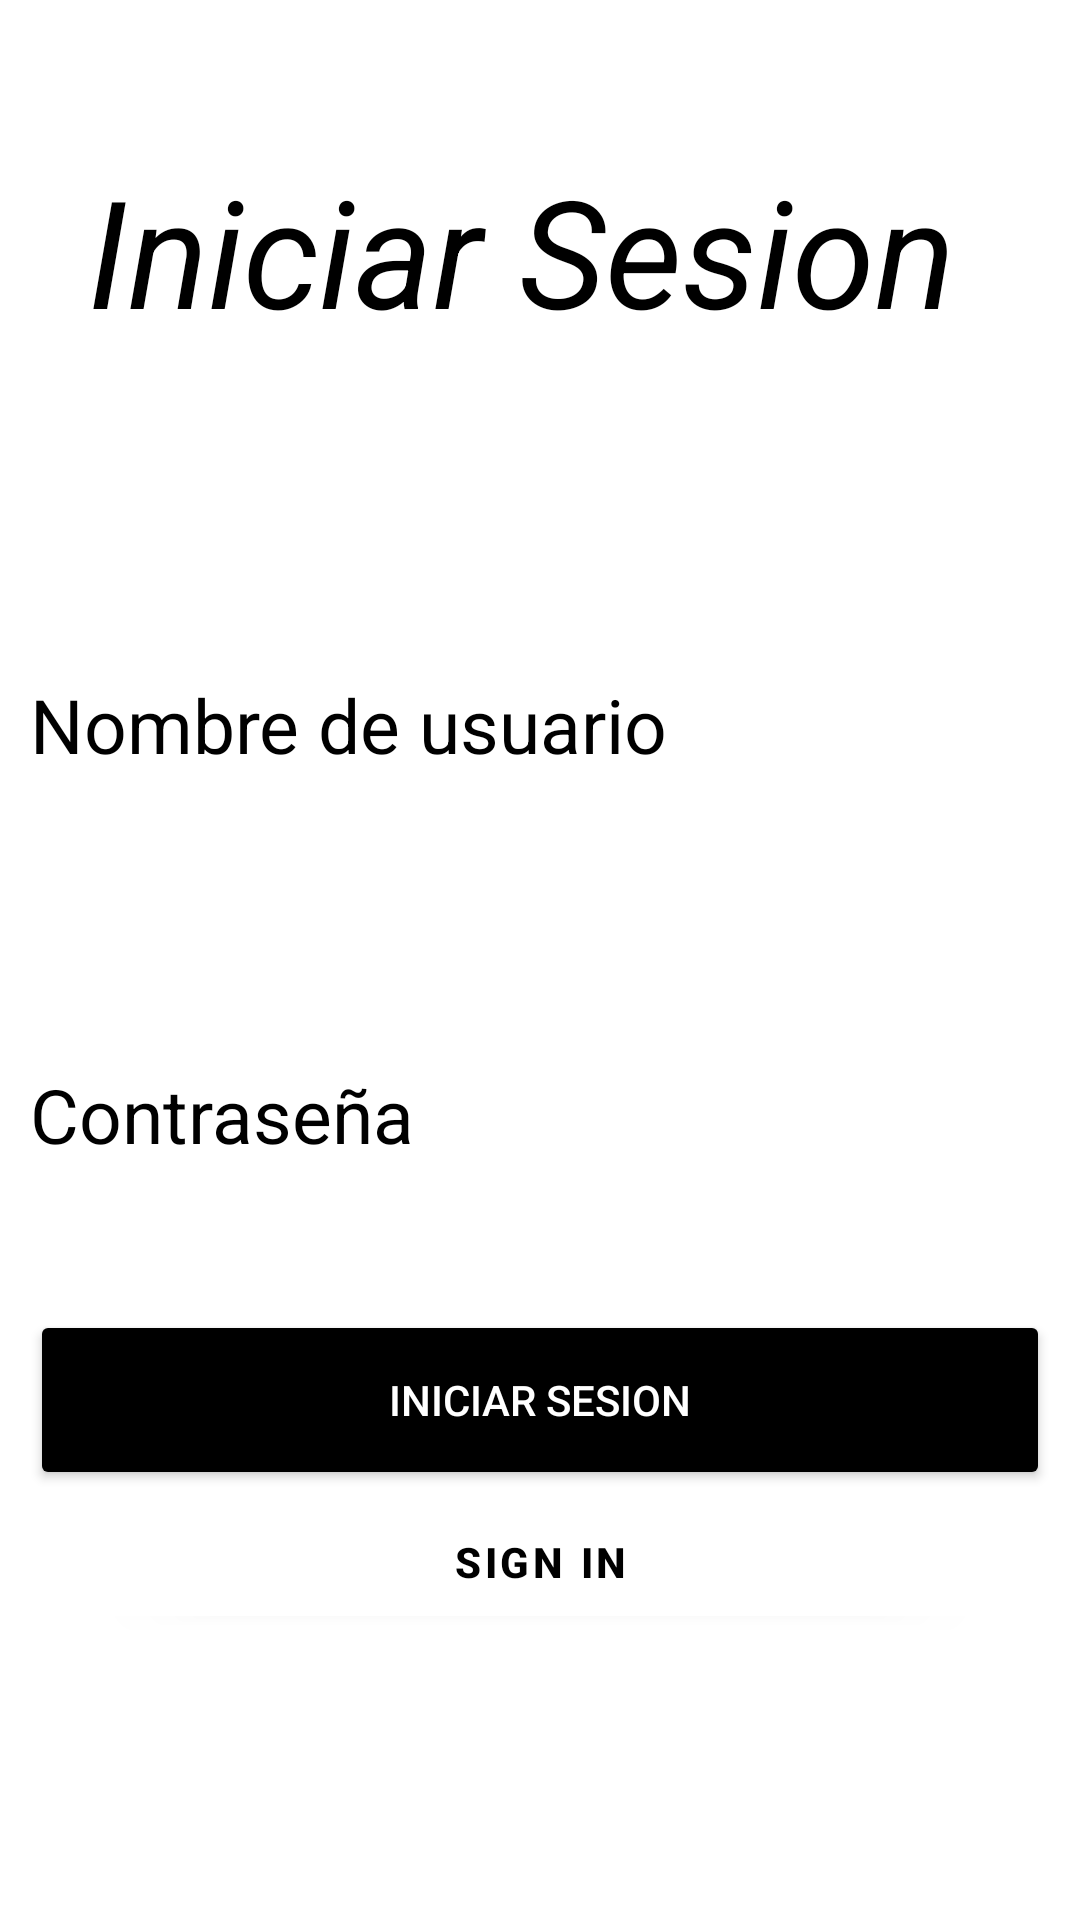

Reconstruct the res/layout file that produces this screen, plus the resources it refers to.
<!-- AndroidManifest.xml: application theme Theme.Loginsql -->
<!-- res/layout/activity_login.xml -->
<?xml version="1.0" encoding="utf-8"?>
<LinearLayout xmlns:android="http://schemas.android.com/apk/res/android"
    xmlns:app="http://schemas.android.com/apk/res-auto"
    xmlns:tools="http://schemas.android.com/tools"
    android:layout_width="match_parent"
    android:layout_height="match_parent"
    android:background="@color/white"
    android:padding="10dp"
    tools:context=".LoginActivity"
    android:orientation="vertical">

    <TextView
        android:layout_width="match_parent"
        android:layout_height="wrap_content"
        android:text="Iniciar Sesion "
        android:textColorHint="@color/black"
        android:textColor="@color/black"
        android:textSize="50dp"
        android:textStyle="italic"
        android:gravity="center_horizontal"
        android:layout_marginTop="40dp"
        android:layout_marginBottom="50dp"/>

    <EditText
        android:id="@+id/username1"
        android:layout_width="match_parent"
        android:layout_height="50dp"
        android:hint="Nombre de usuario"
        android:textSize="25dp"
        android:textColorHint="@color/black"
        android:textColor="@color/black"
        android:layout_marginBottom="30dp"
        android:background="@drawable/edittextbackground2"
        android:layout_marginTop="50dp"/>

    <EditText
        android:id="@+id/password1"
        android:layout_width="match_parent"
        android:layout_height="50dp"
        android:layout_marginTop="50dp"
        android:layout_marginBottom="30dp"
        android:background="@drawable/edittextbackground2"
        android:hint="Contraseña"
        android:textColor="@color/black"
        android:textColorHint="@color/black"
        android:textSize="25dp" />

    <Button
        android:id="@+id/btnsignin1"
        android:layout_width="match_parent"
        android:layout_height="60dp"
        android:text="Iniciar sesion"
        android:layout_marginTop="10dp"
        android:backgroundTint="@color/black"
        android:textColor="@color/white"
        android:layout_below="@+id/repassword"/>

    <com.google.android.material.button.MaterialButton
        android:id="@+id/gSignInBtn"
        android:layout_width="match_parent"
        android:layout_height="wrap_content"
        android:layout_marginStart="24dp"
        android:layout_marginEnd="24dp"
        android:layout_marginBottom="24dp"
        android:text="Sign In"
        android:textColor="@color/black"
        android:textStyle="bold"
        app:backgroundTint="@color/white"
        app:icon="@drawable/googleicon"
        app:iconGravity="start"
        app:iconPadding="4dp"
        app:iconSize="20dp"
        app:iconTint="@color/black"
        app:layout_constraintBottom_toBottomOf="parent"
        app:layout_constraintEnd_toEndOf="parent"
        app:layout_constraintHorizontal_bias="0.5"
        app:layout_constraintStart_toStartOf="parent" />

</LinearLayout>
<!-- resources referenced by this layout -->
<resources>
  <style name="Theme.Loginsql" parent="Theme.MaterialComponents.DayNight.DarkActionBar">
          
          <item name="colorPrimary">@color/purple_500</item>
          <item name="colorPrimaryVariant">@color/purple_700</item>
          <item name="colorOnPrimary">@color/white</item>
          
          <item name="colorSecondary">@color/teal_200</item>
          <item name="colorSecondaryVariant">@color/teal_700</item>
          <item name="colorOnSecondary">@color/black</item>
          
          <item name="android:statusBarColor">?attr/colorPrimaryVariant</item>
          
      </style>
  <!-- not gathered from this repository: default colours our renderer supplied (Android Studio template values) -->
  <color name="purple_500">#FF6200EE</color>
  <color name="purple_700">#FF3700B3</color>
  <color name="teal_200">#FF03DAC5</color>
  <color name="teal_700">#FF018786</color>
  <color name="black">#FF000000</color>
  <color name="white">#FFFFFFFF</color>
</resources>
